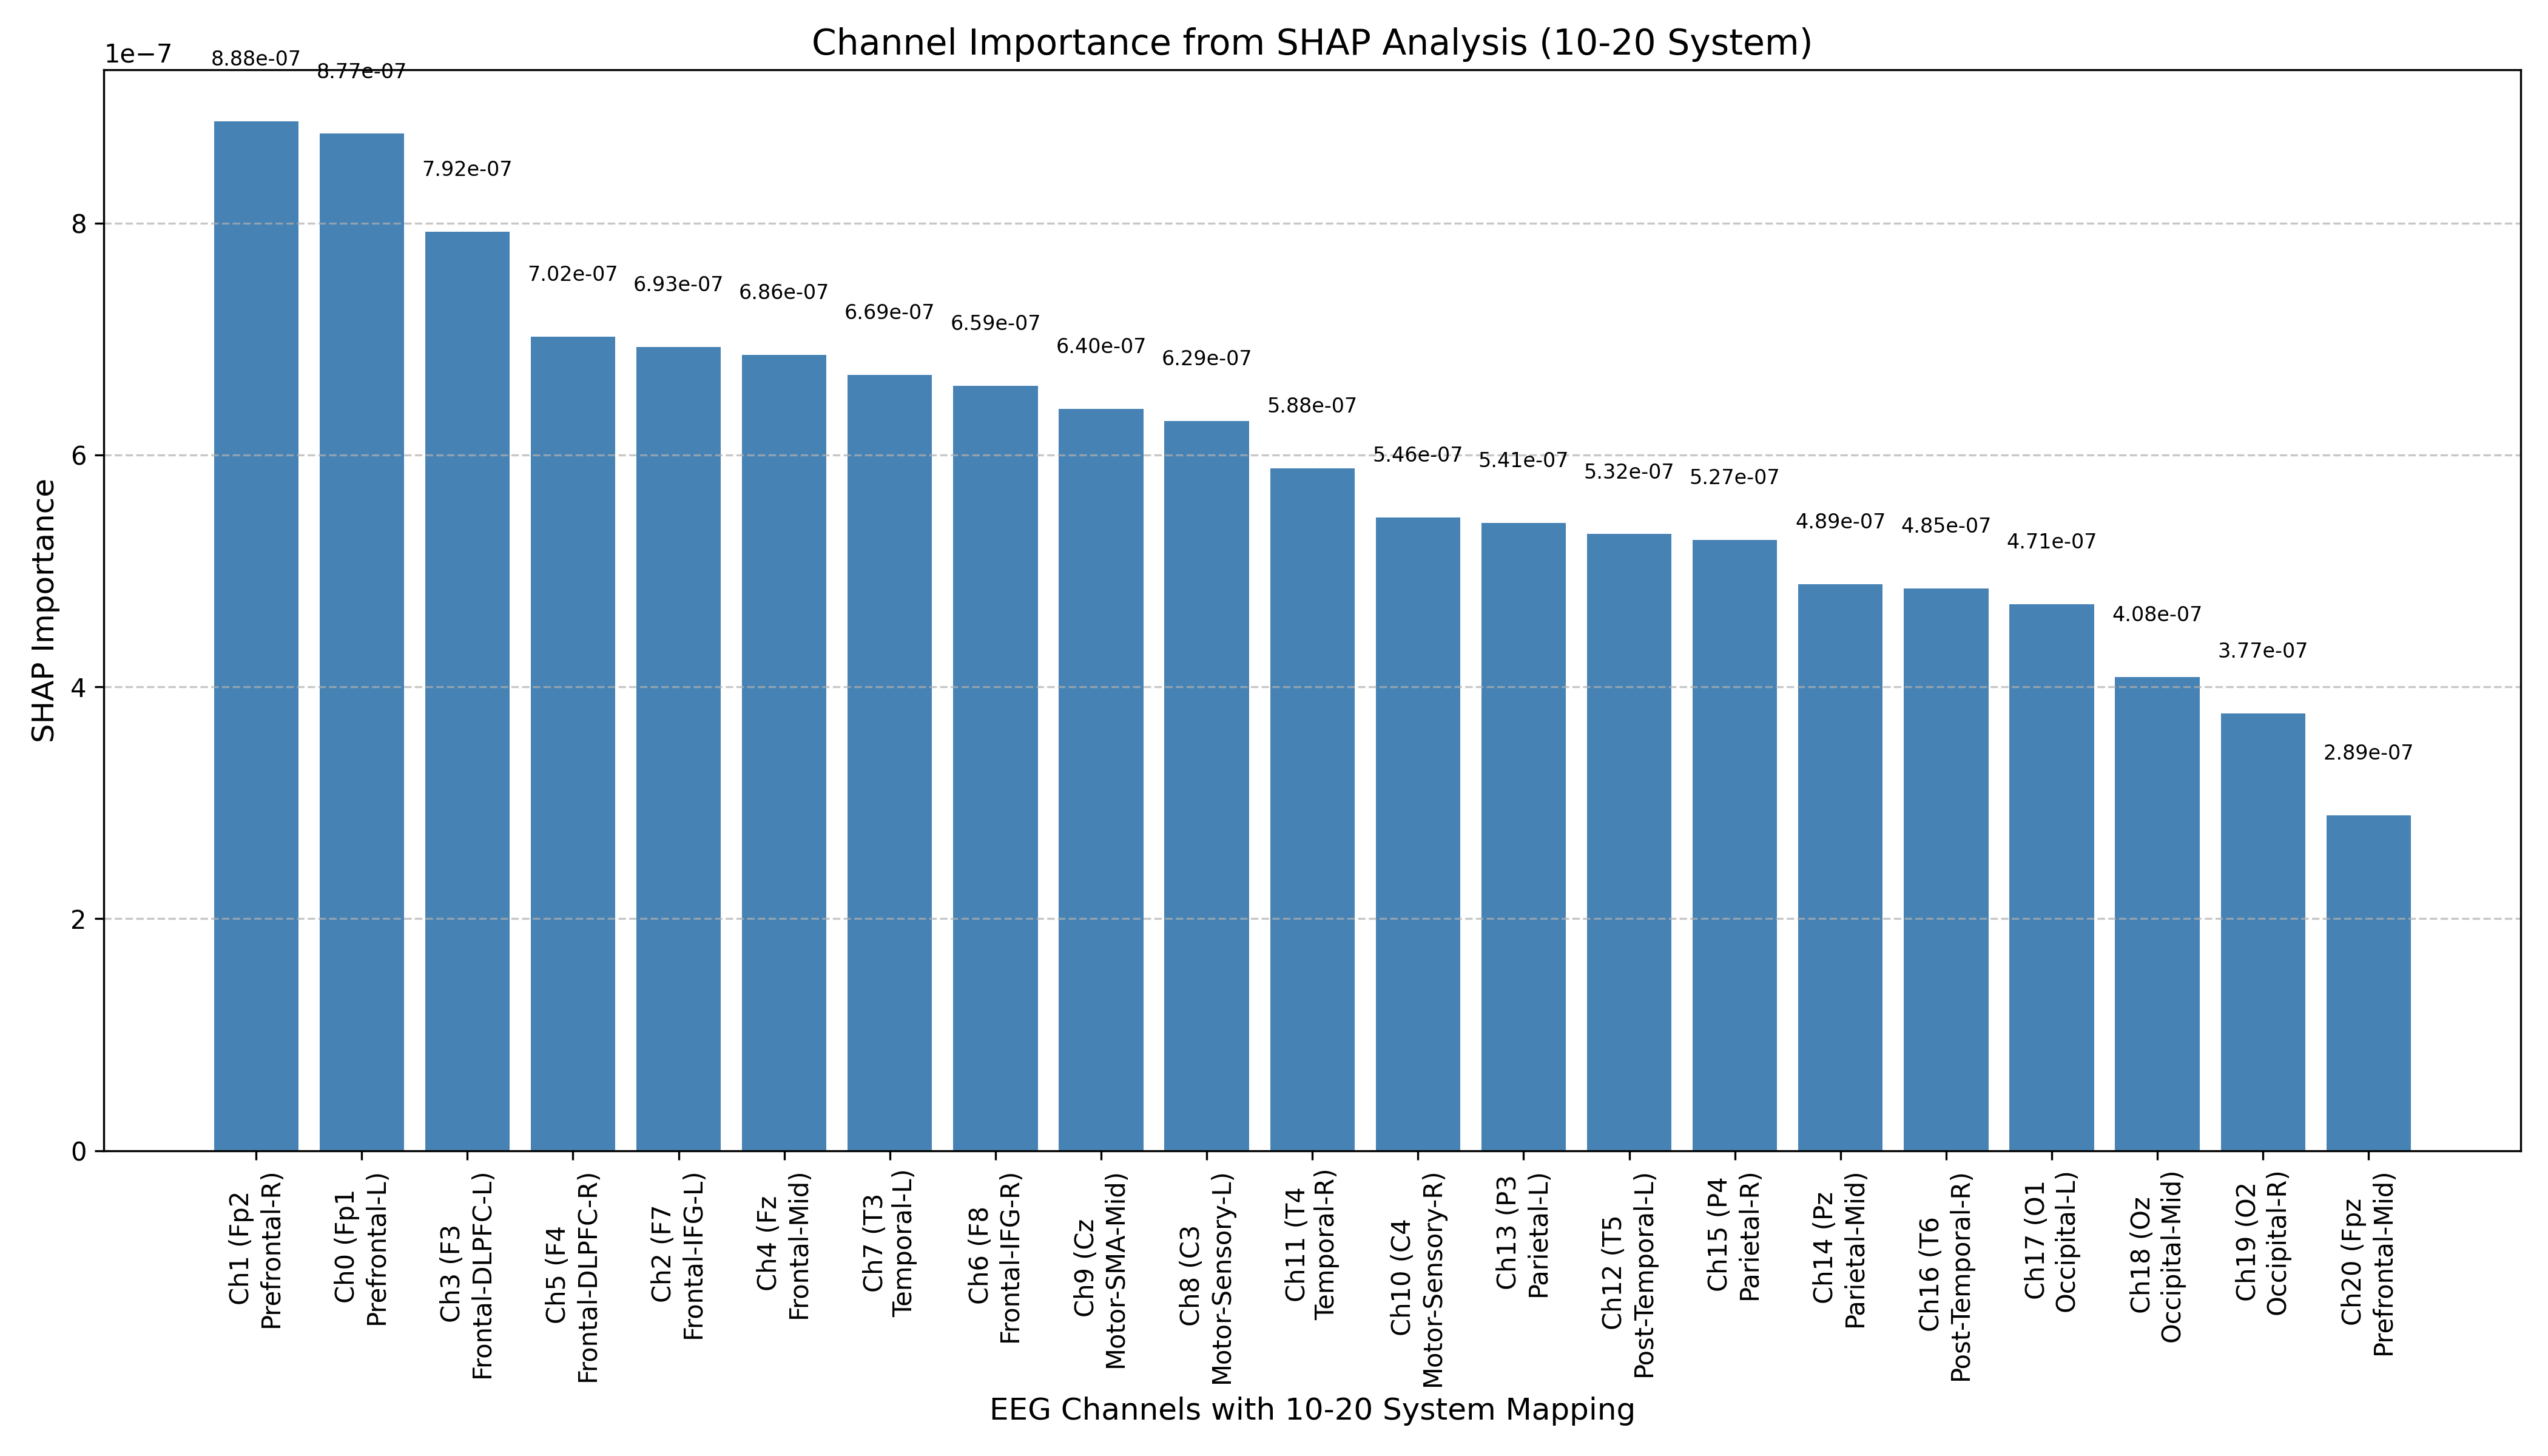

Values plotted in this chart, from the file beside it:
channel, importance, Electrode, Brain_Region, Region_Short
1, 8.877374909491449e-07, Fp2, Frontal Polar - Prefrontal Cortex, Right, Prefrontal-R
0, 8.769325405810456e-07, Fp1, Frontal Polar - Prefrontal Cortex, Left, Prefrontal-L
3, 7.924038569072179e-07, F3, Frontal - Dorsolateral Prefrontal Cortex…, Frontal-DLPFC-L
5, 7.017971614807799e-07, F4, Frontal - Dorsolateral Prefrontal Cortex…, Frontal-DLPFC-R
2, 6.932542900819229e-07, F7, Frontal - Inferior Frontal Gyrus, Left, Frontal-IFG-L
4, 6.86096398041573e-07, Fz, Frontal - Medial Frontal Cortex, Midline, Frontal-Mid
7, 6.688545862630741e-07, T3, Temporal - Mid-Temporal, Left, Auditory …, Temporal-L
6, 6.593869829006306e-07, F8, Frontal - Inferior Frontal Gyrus, Right, Frontal-IFG-R
9, 6.396943369077893e-07, Cz, Central - Vertex, Supplementary Motor Ar…, Motor-SMA-Mid
8, 6.294196403602812e-07, C3, Central - Primary Motor/Sensory Cortex, …, Motor-Sensory-L
11, 5.882321698216779e-07, T4, Temporal - Mid-Temporal, Right, Auditory…, Temporal-R
10, 5.460055826473338e-07, C4, Central - Primary Motor/Sensory Cortex, …, Motor-Sensory-R
13, 5.412436142916959e-07, P3, Parietal - Superior Parietal Lobule, Lef…, Parietal-L
12, 5.316439050670625e-07, T5, Temporal/Parietal - Posterior Temporal, …, Post-Temporal-L
15, 5.268671201301188e-07, P4, Parietal - Superior Parietal Lobule, Rig…, Parietal-R
14, 4.886356129064059e-07, Pz, Parietal - Precuneus, Midline, Parietal-Mid
16, 4.848220827527735e-07, T6, Temporal/Parietal - Posterior Temporal, …, Post-Temporal-R
17, 4.711216738023439e-07, O1, Occipital - Primary Visual Cortex, Left, Occipital-L
18, 4.084048690349501e-07, Oz, Occipital - Medial Visual Cortex, Midlin…, Occipital-Mid
19, 3.771557629795521e-07, O2, Occipital - Primary Visual Cortex, Right, Occipital-R
20, 2.8933749656925706e-07, Fpz, Frontal Polar - Prefrontal Cortex, Midli…, Prefrontal-Mid
